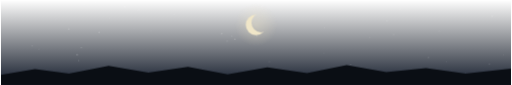
t = 0.00 s
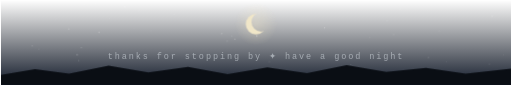
t = 0.98 s
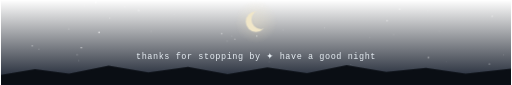
t = 2.48 s
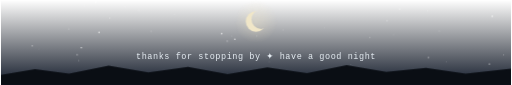
t = 3.23 s
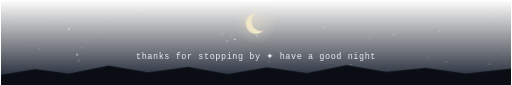
t = 4.73 s
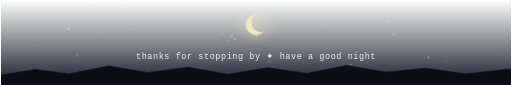
t = 5.48 s

The animated SVG that drew these frames (rendered in a browser with its animation timeline set to each time). Animation: 3 CSS @keyframes rules; one cycle of 6.98 s, repeats indefinitely.

<svg xmlns="http://www.w3.org/2000/svg" width="900" height="150" viewBox="0 0 900 150">
<style>.tw{animation:tw 3s ease-in-out infinite;opacity:.2}@keyframes tw{0%,100%{opacity:.15}50%{opacity:.9}}
.moon{animation:float 6s ease-in-out infinite}@keyframes float{0%,100%{transform:translateY(0)}50%{transform:translateY(-6px)}}
.msg{animation:fade 1.6s ease-out .4s both}@keyframes fade{from{opacity:0;letter-spacing:6px}to{opacity:1;letter-spacing:1px}}</style>
<defs><linearGradient id="sky" x1="0" y1="0" x2="0" y2="1"><stop offset="0" stop-color="#0d1117" stop-opacity="0"/><stop offset="1" stop-color="#111a2b"/></linearGradient>
<radialGradient id="glow"><stop offset="0" stop-color="#f0e6c8" stop-opacity=".35"/><stop offset="1" stop-color="#f0e6c8" stop-opacity="0"/></radialGradient>
<mask id="cres"><rect width="900" height="150" fill="#fff"/><circle cx="459.0" cy="40" r="17" fill="#000"/></mask></defs>
<rect width="900" height="150" fill="url(#sky)"/>
<circle class="tw" cx="134.4" cy="96.6" r="1.38" fill="#fff" style="animation-delay:2.63s;animation-duration:3.38s"/>
<circle class="tw" cx="493.4" cy="18.7" r="0.51" fill="#fff" style="animation-delay:3.88s;animation-duration:4.12s"/>
<circle class="tw" cx="473.7" cy="108.6" r="0.89" fill="#fff" style="animation-delay:3.49s;animation-duration:4.57s"/>
<circle class="tw" cx="192.2" cy="32.2" r="0.76" fill="#fff" style="animation-delay:0.96s;animation-duration:3.97s"/>
<circle class="tw" cx="235.4" cy="50.9" r="0.62" fill="#fff" style="animation-delay:3.64s;animation-duration:3.38s"/>
<circle class="tw" cx="412.7" cy="69.3" r="1.31" fill="#fff" style="animation-delay:1.68s;animation-duration:4.79s"/>
<circle class="tw" cx="451.5" cy="63.6" r="0.97" fill="#fff" style="animation-delay:0.07s;animation-duration:3.60s"/>
<circle class="tw" cx="167.3" cy="4.4" r="1.22" fill="#fff" style="animation-delay:0.69s;animation-duration:3.68s"/>
<circle class="tw" cx="650.9" cy="66.3" r="0.79" fill="#fff" style="animation-delay:2.07s;animation-duration:3.89s"/>
<circle class="tw" cx="703.6" cy="15.9" r="1.00" fill="#fff" style="animation-delay:0.99s;animation-duration:3.19s"/>
<circle class="tw" cx="692.9" cy="60.9" r="1.01" fill="#fff" style="animation-delay:3.04s;animation-duration:4.78s"/>
<circle class="tw" cx="399.4" cy="72.6" r="0.95" fill="#fff" style="animation-delay:2.05s;animation-duration:4.23s"/>
<circle class="tw" cx="407.5" cy="63.7" r="0.93" fill="#fff" style="animation-delay:3.77s;animation-duration:4.25s"/>
<circle class="tw" cx="785.9" cy="109.5" r="0.73" fill="#fff" style="animation-delay:2.24s;animation-duration:4.86s"/>
<circle class="tw" cx="753.3" cy="19.4" r="0.61" fill="#fff" style="animation-delay:1.77s;animation-duration:2.68s"/>
<circle class="tw" cx="218.6" cy="12.2" r="1.10" fill="#fff" style="animation-delay:3.14s;animation-duration:4.74s"/>
<circle class="tw" cx="141.8" cy="84.2" r="1.09" fill="#fff" style="animation-delay:0.57s;animation-duration:4.71s"/>
<circle class="tw" cx="867.0" cy="28.6" r="1.36" fill="#fff" style="animation-delay:1.59s;animation-duration:3.72s"/>
<circle class="tw" cx="887.0" cy="97.2" r="0.65" fill="#fff" style="animation-delay:1.73s;animation-duration:3.79s"/>
<circle class="tw" cx="306.5" cy="25.9" r="0.79" fill="#fff" style="animation-delay:2.89s;animation-duration:2.55s"/>
<circle class="tw" cx="498.2" cy="53.3" r="0.52" fill="#fff" style="animation-delay:1.33s;animation-duration:4.06s"/>
<circle class="tw" cx="460.9" cy="11.2" r="1.39" fill="#fff" style="animation-delay:3.15s;animation-duration:4.93s"/>
<circle class="tw" cx="97.5" cy="33.7" r="0.54" fill="#fff" style="animation-delay:3.12s;animation-duration:3.18s"/>
<circle class="tw" cx="119.6" cy="51.3" r="1.32" fill="#fff" style="animation-delay:3.28s;animation-duration:3.15s"/>
<circle class="tw" cx="137.2" cy="106.9" r="1.01" fill="#fff" style="animation-delay:2.80s;animation-duration:2.72s"/>
<circle class="tw" cx="55.3" cy="81.1" r="0.88" fill="#fff" style="animation-delay:0.29s;animation-duration:4.85s"/>
<circle class="tw" cx="569.9" cy="93.8" r="0.58" fill="#fff" style="animation-delay:3.42s;animation-duration:2.67s"/>
<circle class="tw" cx="773.6" cy="54.8" r="0.81" fill="#fff" style="animation-delay:2.21s;animation-duration:4.82s"/>
<circle class="tw" cx="242.9" cy="18.5" r="0.97" fill="#fff" style="animation-delay:0.95s;animation-duration:2.77s"/>
<circle class="tw" cx="148.0" cy="9.6" r="0.68" fill="#fff" style="animation-delay:1.25s;animation-duration:3.26s"/>
<circle class="tw" cx="681.5" cy="36.5" r="0.95" fill="#fff" style="animation-delay:0.71s;animation-duration:3.37s"/>
<circle class="tw" cx="20.2" cy="32.1" r="0.51" fill="#fff" style="animation-delay:2.93s;animation-duration:3.88s"/>
<circle class="tw" cx="173.0" cy="57.2" r="1.34" fill="#fff" style="animation-delay:0.43s;animation-duration:4.55s"/>
<circle class="tw" cx="389.5" cy="59.4" r="1.25" fill="#fff" style="animation-delay:1.57s;animation-duration:3.77s"/>
<circle class="tw" cx="617.5" cy="114.0" r="0.81" fill="#fff" style="animation-delay:3.33s;animation-duration:4.27s"/>
<circle class="tw" cx="571.3" cy="49.3" r="0.81" fill="#fff" style="animation-delay:0.22s;animation-duration:2.82s"/>
<circle class="tw" cx="67.1" cy="87.0" r="0.73" fill="#fff" style="animation-delay:0.65s;animation-duration:2.71s"/>
<circle class="tw" cx="754.4" cy="101.5" r="1.10" fill="#fff" style="animation-delay:1.13s;animation-duration:3.11s"/>
<circle class="tw" cx="265.4" cy="55.5" r="0.64" fill="#fff" style="animation-delay:1.78s;animation-duration:3.16s"/>
<circle class="tw" cx="861.9" cy="112.9" r="0.99" fill="#fff" style="animation-delay:0.98s;animation-duration:4.91s"/>
<g class="moon"><circle cx="450.0" cy="44" r="38" fill="url(#glow)"/><circle cx="450.0" cy="44" r="18" fill="#f0e6c8" mask="url(#cres)"/></g>
<text class="msg" x="450.0" y="104" text-anchor="middle" font-family="ui-monospace, 'SFMono-Regular', Consolas, 'Liberation Mono', monospace" font-size="15" fill="#e6edf3">thanks for stopping by ✦ have a good night</text>
<path d="M0 150 L0 132 L60 122 L120 130 L190 116 L260 128 L330 118 L400 131 L470 119 L540 129 L610 115 L680 127 L750 120 L820 130 L900 121 L900 150Z" fill="#0a0e14"/>
</svg>
